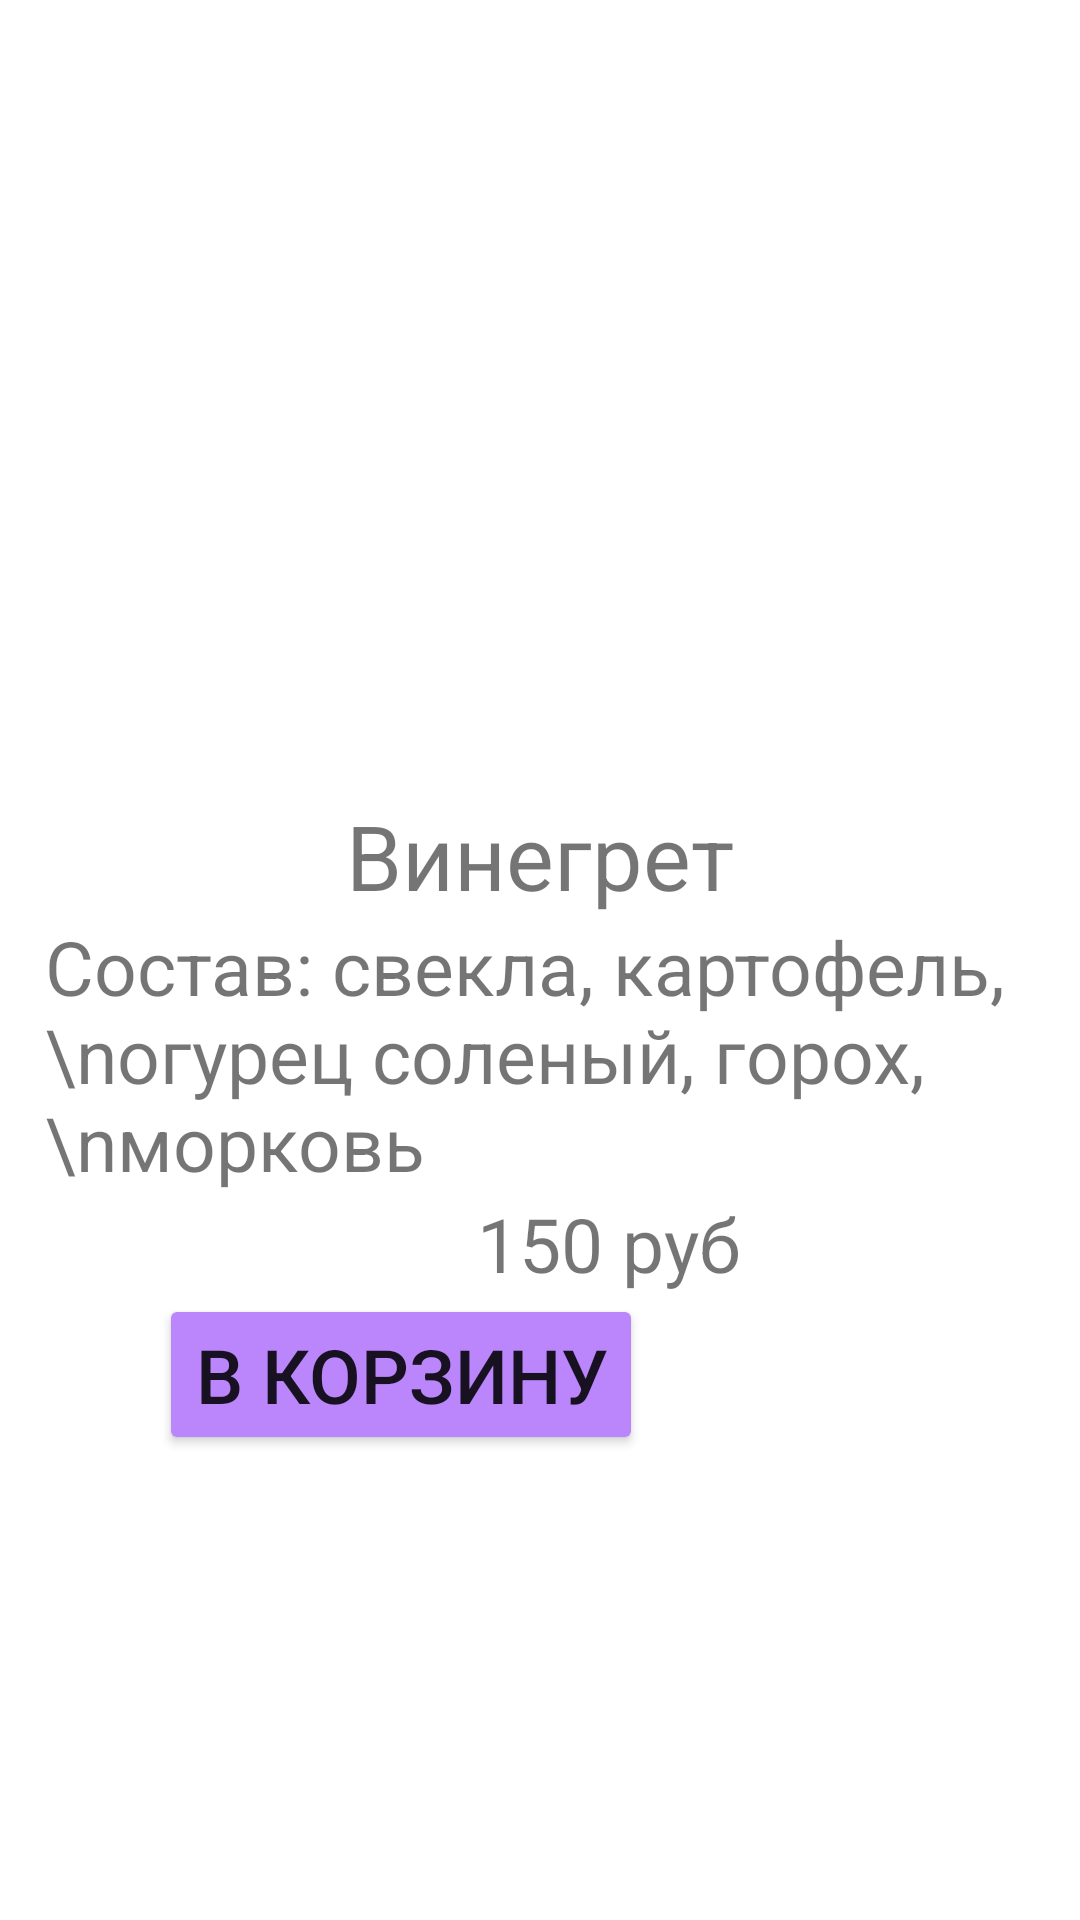

Layout XML and referenced resources for this Android screen:
<!-- AndroidManifest.xml: application theme Theme.VKRFoodApplication -->
<!-- res/layout/fragment_food_description.xml -->
<?xml version="1.0" encoding="utf-8"?>
<FrameLayout xmlns:android="http://schemas.android.com/apk/res/android"
    xmlns:app="http://schemas.android.com/apk/res-auto"
    xmlns:tools="http://schemas.android.com/tools"
    android:id="@+id/food_description_fragment"
    android:layout_width="wrap_content"
    android:layout_height="wrap_content"
    tools:context=".FoodDescriptionFragment"
    android:layout_gravity="center">

    <androidx.constraintlayout.widget.ConstraintLayout
        android:layout_width="wrap_content"
        android:layout_height="wrap_content"
        android:background="@color/white">

        <Button
            android:id="@+id/button_close"
            android:layout_width="45dp"
            android:layout_height="45dp"
            android:background="@drawable/close"

            app:layout_constraintBottom_toTopOf="@+id/big_food_image"
            app:layout_constraintEnd_toEndOf="parent"
            app:layout_constraintTop_toTopOf="parent"
            />

        <ImageView
            android:id="@+id/big_food_image"
            android:layout_width="300dp"
            android:layout_height="200dp"
            android:layout_margin="10dp"

            app:layout_constraintBottom_toTopOf="@id/food_title"
            app:layout_constraintEnd_toEndOf="parent"
            app:layout_constraintStart_toStartOf="parent"
            app:layout_constraintTop_toBottomOf="@+id/button_close" />

        <TextView
            android:id="@+id/food_title"
            android:layout_width="wrap_content"
            android:layout_height="wrap_content"
            android:text="Винегрет"
            android:textSize="30sp"

            app:layout_constraintBottom_toTopOf="@id/food_description"
            app:layout_constraintEnd_toEndOf="parent"
            app:layout_constraintStart_toStartOf="parent"
            app:layout_constraintTop_toBottomOf="@id/big_food_image" />

        <TextView
            android:id="@+id/food_description"
            android:layout_width="match_parent"
            android:layout_height="wrap_content"
            android:layout_marginLeft="15dp"
            android:text="Состав: свекла, картофель,\nогурец соленый, горох,\nморковь"
            android:textSize="25sp"

            app:layout_constraintBottom_toTopOf="@+id/food_price"
            app:layout_constraintStart_toStartOf="parent"
            app:layout_constraintTop_toBottomOf="@id/food_title" />

        <TextView
            android:id="@+id/food_price"
            android:layout_width="match_parent"
            android:layout_height="wrap_content"
            android:text="150"
            android:textSize="25sp"

            app:layout_constraintBottom_toTopOf="@+id/put_in_card_button"
            app:layout_constraintStart_toStartOf="parent"
            app:layout_constraintEnd_toEndOf="parent"
            app:layout_constraintTop_toBottomOf="@+id/food_description" />

        <TextView
            android:id="@+id/food_price_rub"
            android:layout_width="match_parent"
            android:layout_height="wrap_content"
            android:text=" руб"
            android:textSize="25sp"

            app:layout_constraintBottom_toBottomOf="@+id/food_price"
            app:layout_constraintStart_toEndOf="@+id/food_price"
            app:layout_constraintTop_toTopOf="@+id/food_price" />

        <Button
            android:id="@+id/put_in_card_button"
            android:layout_width="wrap_content"
            android:layout_height="wrap_content"
            android:text="В корзину"
            android:backgroundTint="@color/purple_200"
            android:textSize="25sp"

            app:layout_constraintBottom_toBottomOf="parent"
            app:layout_constraintEnd_toStartOf="@id/put_in_favorite_button"
            app:layout_constraintStart_toStartOf="parent"
            app:layout_constraintTop_toBottomOf="@id/food_description" />

        <Button
            android:id="@+id/put_in_favorite_button"
            android:layout_width="40dp"
            android:layout_height="40dp"
            android:background="@drawable/favorite"

            app:layout_constraintBottom_toBottomOf="parent"
            app:layout_constraintEnd_toEndOf="parent"
            app:layout_constraintStart_toEndOf="@id/put_in_card_button"
            app:layout_constraintTop_toBottomOf="@id/food_description" />
    </androidx.constraintlayout.widget.ConstraintLayout>
</FrameLayout>
<!-- resources referenced by this layout -->
<resources>
  <color name="purple_200">#FFBB86FC</color>
  <color name="white">#FFFFFFFF</color>
  <style name="Theme.VKRFoodApplication" parent="Theme.MaterialComponents.DayNight.NoActionBar">
          
  
          
          <item name="colorPrimary">@color/brown_black</item>
          <item name="colorPrimaryVariant">@color/purple_700</item>
          <item name="colorOnPrimary">@color/white</item>
          
          <item name="colorSecondary">@color/teal_200</item>
          <item name="colorSecondaryVariant">@color/teal_700</item>
          <item name="colorOnSecondary">@color/black</item>
          
          <item name="android:statusBarColor" tools:targetApi="l">?attr/colorPrimaryVariant</item>
          
      </style>
  <color name="brown_black">#212121</color>
  <color name="purple_700">#FF3700B3</color>
  <color name="teal_200">#FF03DAC5</color>
  <color name="teal_700">#FF018786</color>
  <color name="black">#FF000000</color>
</resources>
